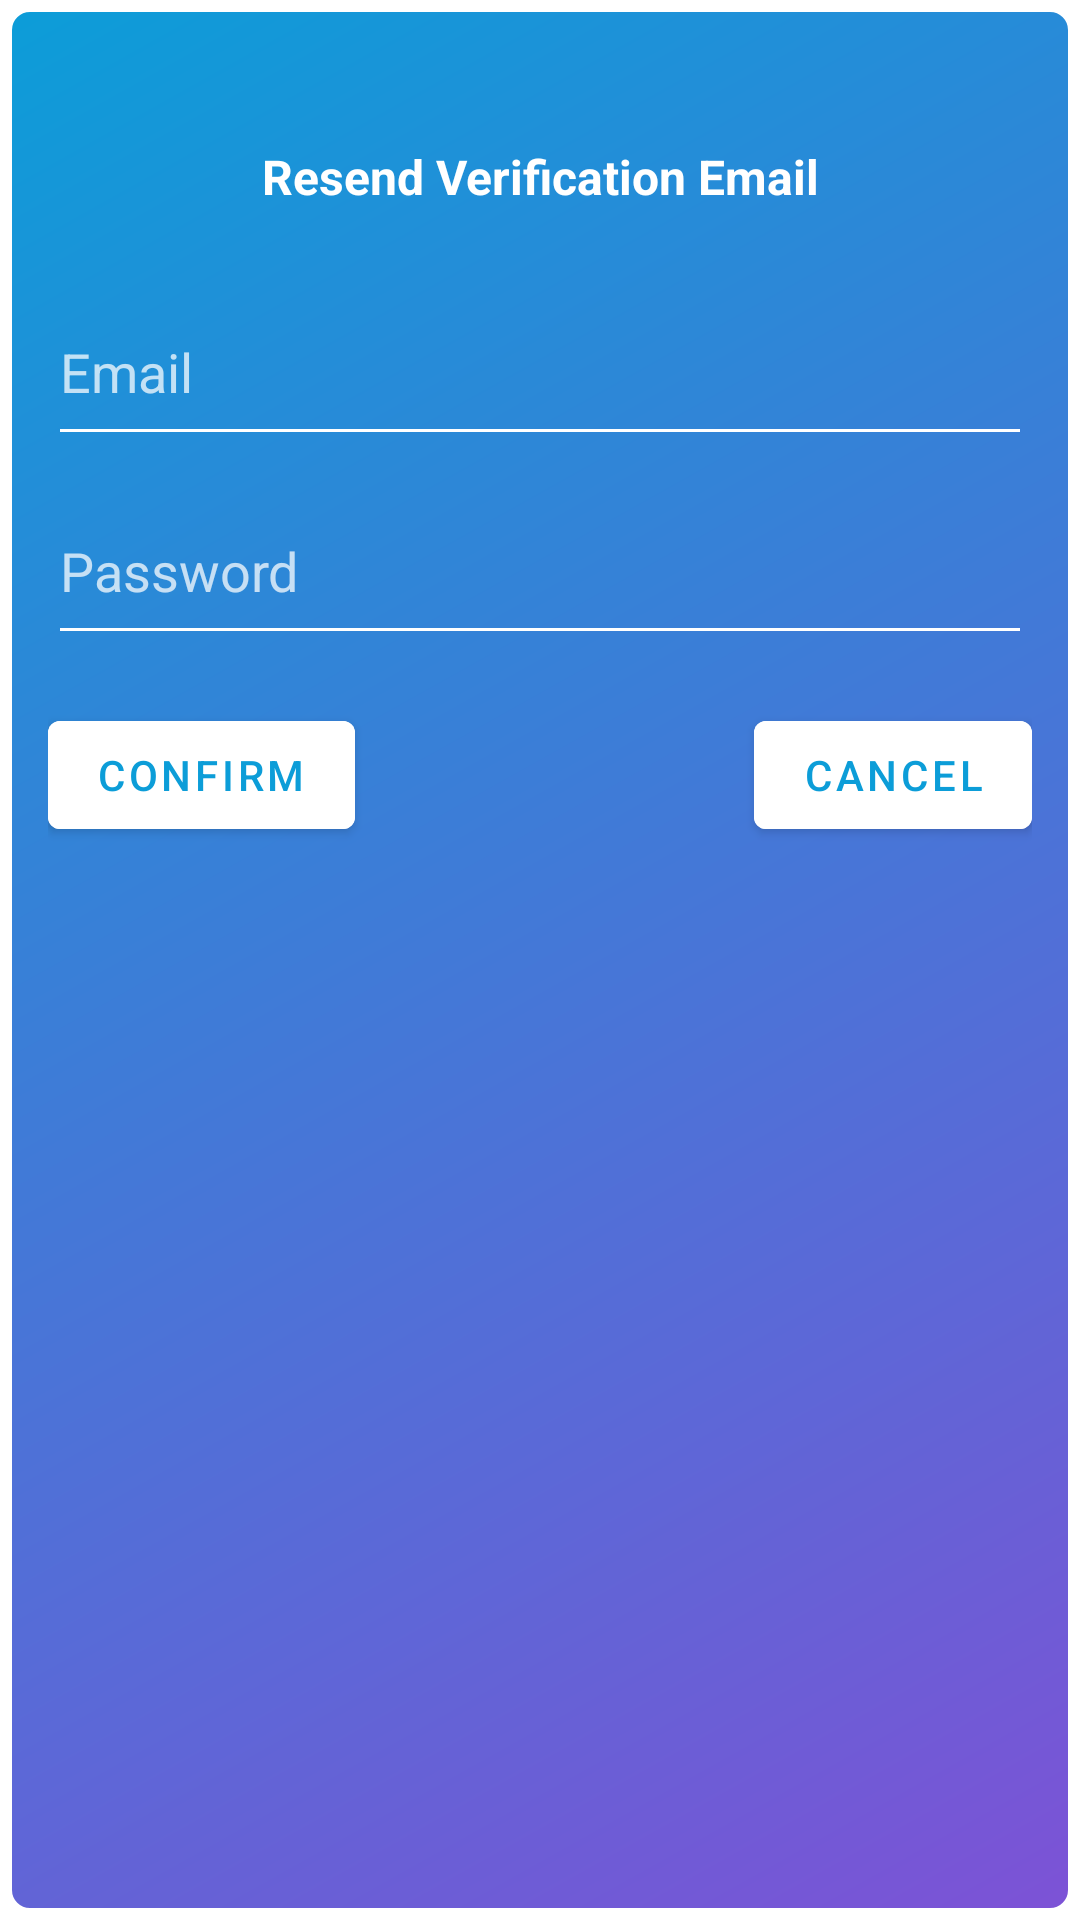

Write the Android layout XML for this screen, with the resource values it uses.
<!-- AndroidManifest.xml: application theme Theme.LearnHub -->
<!-- res/layout/dialog_resend_verification.xml -->
<?xml version="1.0" encoding="utf-8"?>
<LinearLayout xmlns:android="http://schemas.android.com/apk/res/android"
    android:layout_width="match_parent"
    android:layout_height="match_parent"
    android:background="@drawable/background_bordered"
    android:orientation="vertical"
    android:padding="16dp">

    <TextView
        android:layout_width="match_parent"
        android:layout_height="wrap_content"
        android:padding="32dp"
        android:textStyle="bold"
        android:text="@string/resend_verification_email"
        android:textAlignment="center"
        android:textColor="@color/White"
        android:textSize="16sp" />

    <EditText
        android:id="@+id/confirm_email"
        android:layout_width="match_parent"
        android:layout_height="wrap_content"
        android:layout_marginBottom="16dp"
        android:focusable="true"
        android:hint="@string/email"
        android:inputType="textEmailAddress"
        android:paddingBottom="16dp"
        android:singleLine="true"
        android:textColor="@color/White"
        android:textColorHint="@color/Grey"
        android:theme="@style/MyEditTextTheme"
        android:autofillHints="gmail.com" />

    <EditText
        android:id="@+id/confirm_password"
        android:layout_width="match_parent"
        android:layout_height="wrap_content"
        android:layout_marginBottom="16dp"
        android:hint="@string/password"
        android:inputType="textPassword"
        android:paddingBottom="16dp"
        android:singleLine="true"
        android:textColor="@color/White"
        android:textColorHint="@color/Grey"
        android:theme="@style/MyEditTextTheme" />

    <RelativeLayout
        android:layout_width="wrap_content"
        android:layout_height="wrap_content">

        <Button
            android:id="@+id/confirm"
            android:layout_width="wrap_content"
            android:layout_height="wrap_content"
            android:layout_alignParentStart="true"
            android:backgroundTint="@color/White"
            android:text="@string/confirm"
            android:textAllCaps="true"
            android:textColor="@color/colorPrimary" />

        <Button
            android:id="@+id/cancel"
            android:layout_width="wrap_content"
            android:layout_height="wrap_content"
            android:layout_alignParentEnd="true"
            android:layout_gravity="center"
            android:backgroundTint="@color/White"
            android:text="@string/cancel"
            android:textAllCaps="true"
            android:textColor="@color/colorPrimary" />
    </RelativeLayout>
</LinearLayout>
<!-- resources referenced by this layout -->
<resources>
  <color name="Grey">#bbFFFFFF</color>
  <color name="White">#ffffff</color>
  <color name="colorPrimary">#0C9DD8</color>
  <!-- drawable background_bordered (drawable) -->
  <?xml version="1.0" encoding="utf-8"?>
  <shape xmlns:android="http://schemas.android.com/apk/res/android"
      android:shape="rectangle">
      <gradient
          android:angle="315"
          android:endColor="@color/gradientEnd"
          android:startColor="@color/colorPrimary" />
      <corners android:radius="8dp" />
      <stroke
          android:width="4dp"
          android:color="@color/white" />
  </shape>
  <string name="cancel">Cancel</string>
  <string name="confirm">CONFIRM</string>
  <string name="email">Email</string>
  <string name="password">Password</string>
  <string name="resend_verification_email">Resend Verification Email</string>
  <style name="MyEditTextTheme">
          <item name="colorControlNormal">@color/White</item>
          <item name="colorControlActivated">@color/White</item>
          <item name="colorControlHighlight">@color/White</item>
      </style>
  <style name="Theme.LearnHub" parent="Theme.MaterialComponents.DayNight.DarkActionBar">
          
          <item name="colorPrimary">@color/purple_500</item>
          <item name="colorPrimaryVariant">@color/purple_700</item>
          <item name="colorOnPrimary">@color/white</item>
          
          <item name="colorSecondary">@color/white</item>
          <item name="colorSecondaryVariant">@color/teal_700</item>
          <item name="colorOnSecondary">@color/black</item>
          
          <item name="android:statusBarColor" tools:targetApi="l">?attr/colorPrimaryVariant</item>
          
      </style>
  <color name="gradientEnd">#7D52D6</color>
  <color name="white">#FFFFFFFF</color>
  <color name="purple_500">#FF6200EE</color>
  <color name="purple_700">#FF3700B3</color>
  <color name="teal_700">#FF018786</color>
  <color name="black">#FF000000</color>
</resources>
